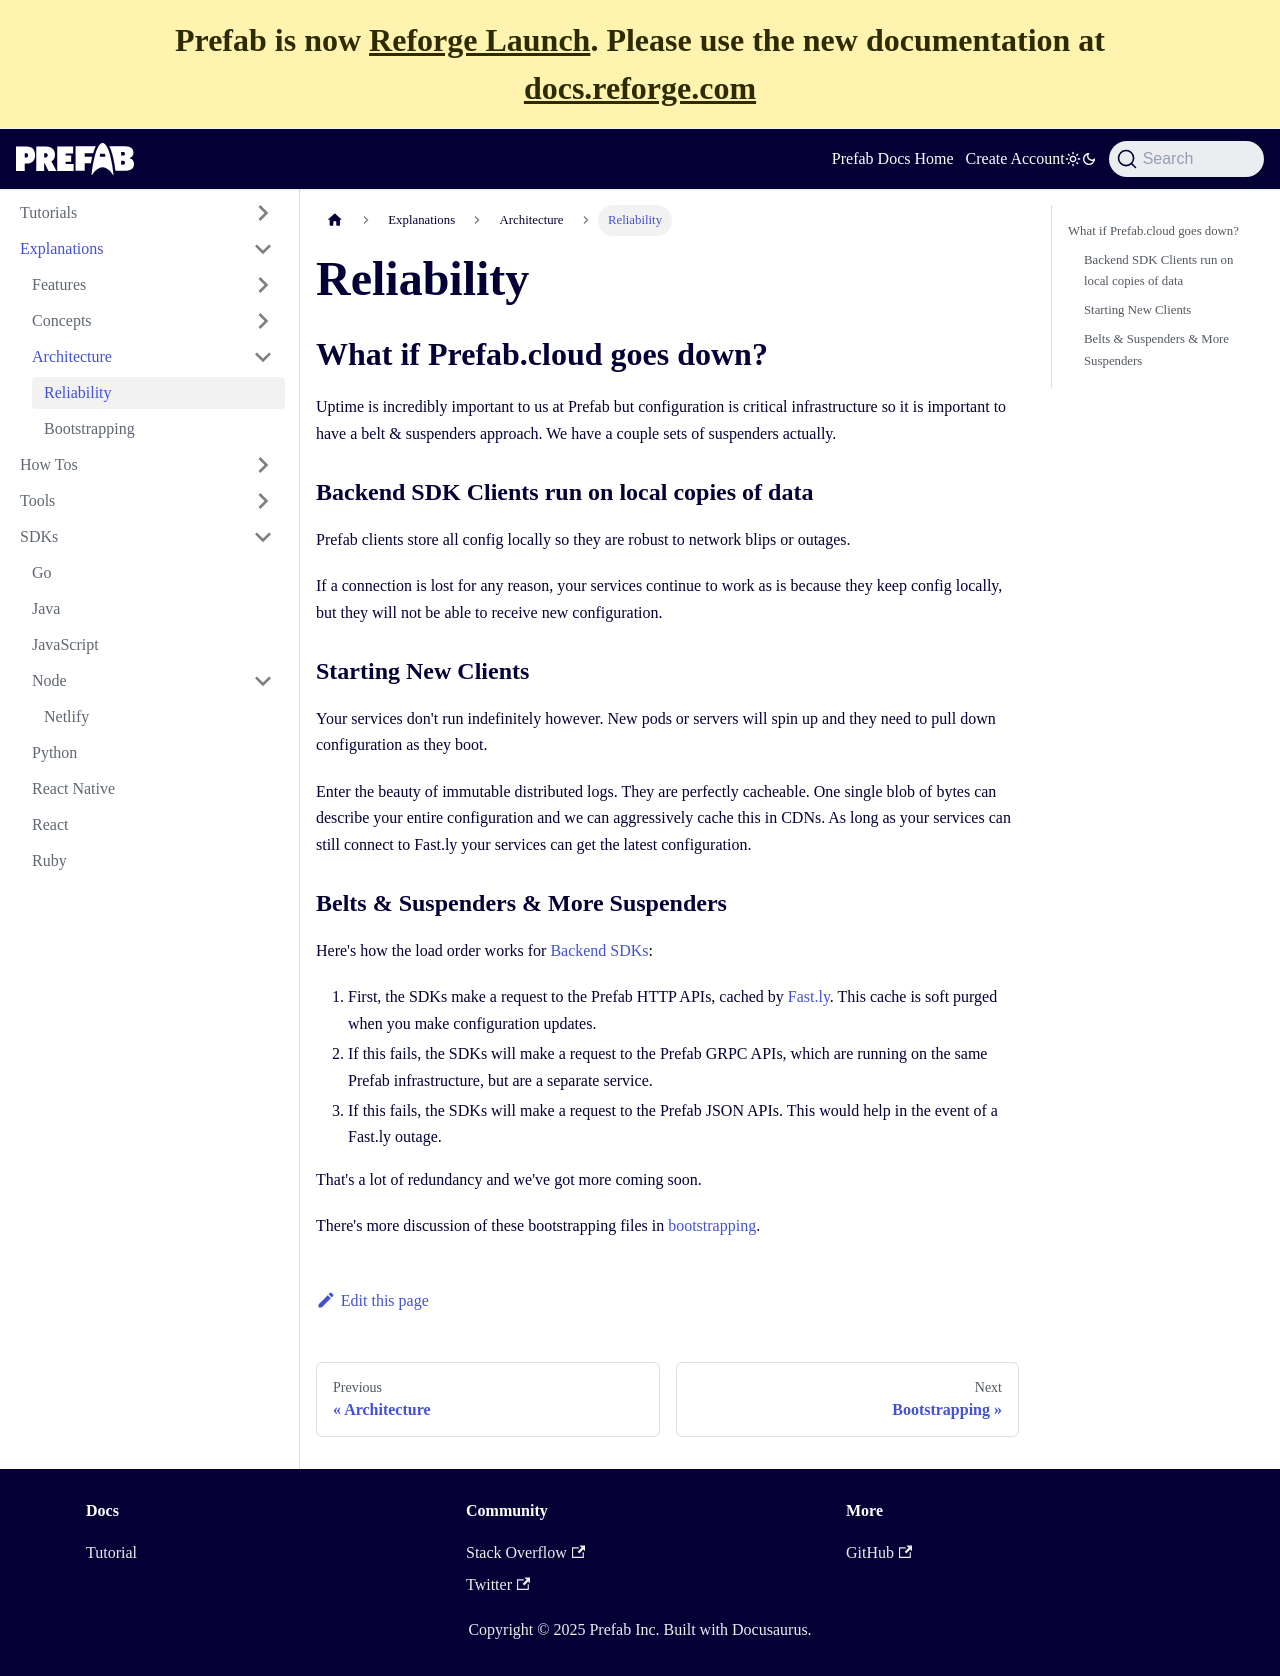

repository: prefab-cloud/prefab-cloud-docs-web · page: docs/explanations/architecture/resiliency.html · generator: docusaurus

---
title: Reliability
sidebar_label: Reliability
sidebar_position: 1
---

## What if Prefab.cloud goes down?

Uptime is incredibly important to us at Prefab but configuration is critical infrastructure so it is important to have a belt & suspenders approach.
We have a couple sets of suspenders actually.

### Backend SDK Clients run on local copies of data

Prefab clients store all config locally so they are robust to network blips or outages.

If a connection is lost for any reason, your services continue to work as is because they keep config locally, but they will not be able to receive new configuration.

### Starting New Clients

Your services don't run indefinitely however. New pods or servers will spin up and they need to pull down configuration as they boot.

Enter the beauty of immutable distributed logs. They are perfectly cacheable. One single blob of bytes can describe your entire configuration and we can aggressively cache this in CDNs. As long as your services can still connect to Fast.ly your services can get the latest configuration.

### Belts & Suspenders & More Suspenders

Here's how the load order works for [Backend SDKs](/docs/explanations/concepts/backend-sdks):

1. First, the SDKs make a request to the Prefab HTTP APIs, cached by [Fast.ly](https://Fast.ly). This cache is soft purged when you make configuration updates.
2. If this fails, the SDKs will make a request to the Prefab GRPC APIs, which are running on the same Prefab infrastructure, but are a separate service.
3. If this fails, the SDKs will make a request to the Prefab JSON APIs. This would help in the event of a Fast.ly outage.

That's a lot of redundancy and we've got more coming soon.

There's more discussion of these bootstrapping files in [bootstrapping](/docs/explanations/architecture/bootstrapping.md).
